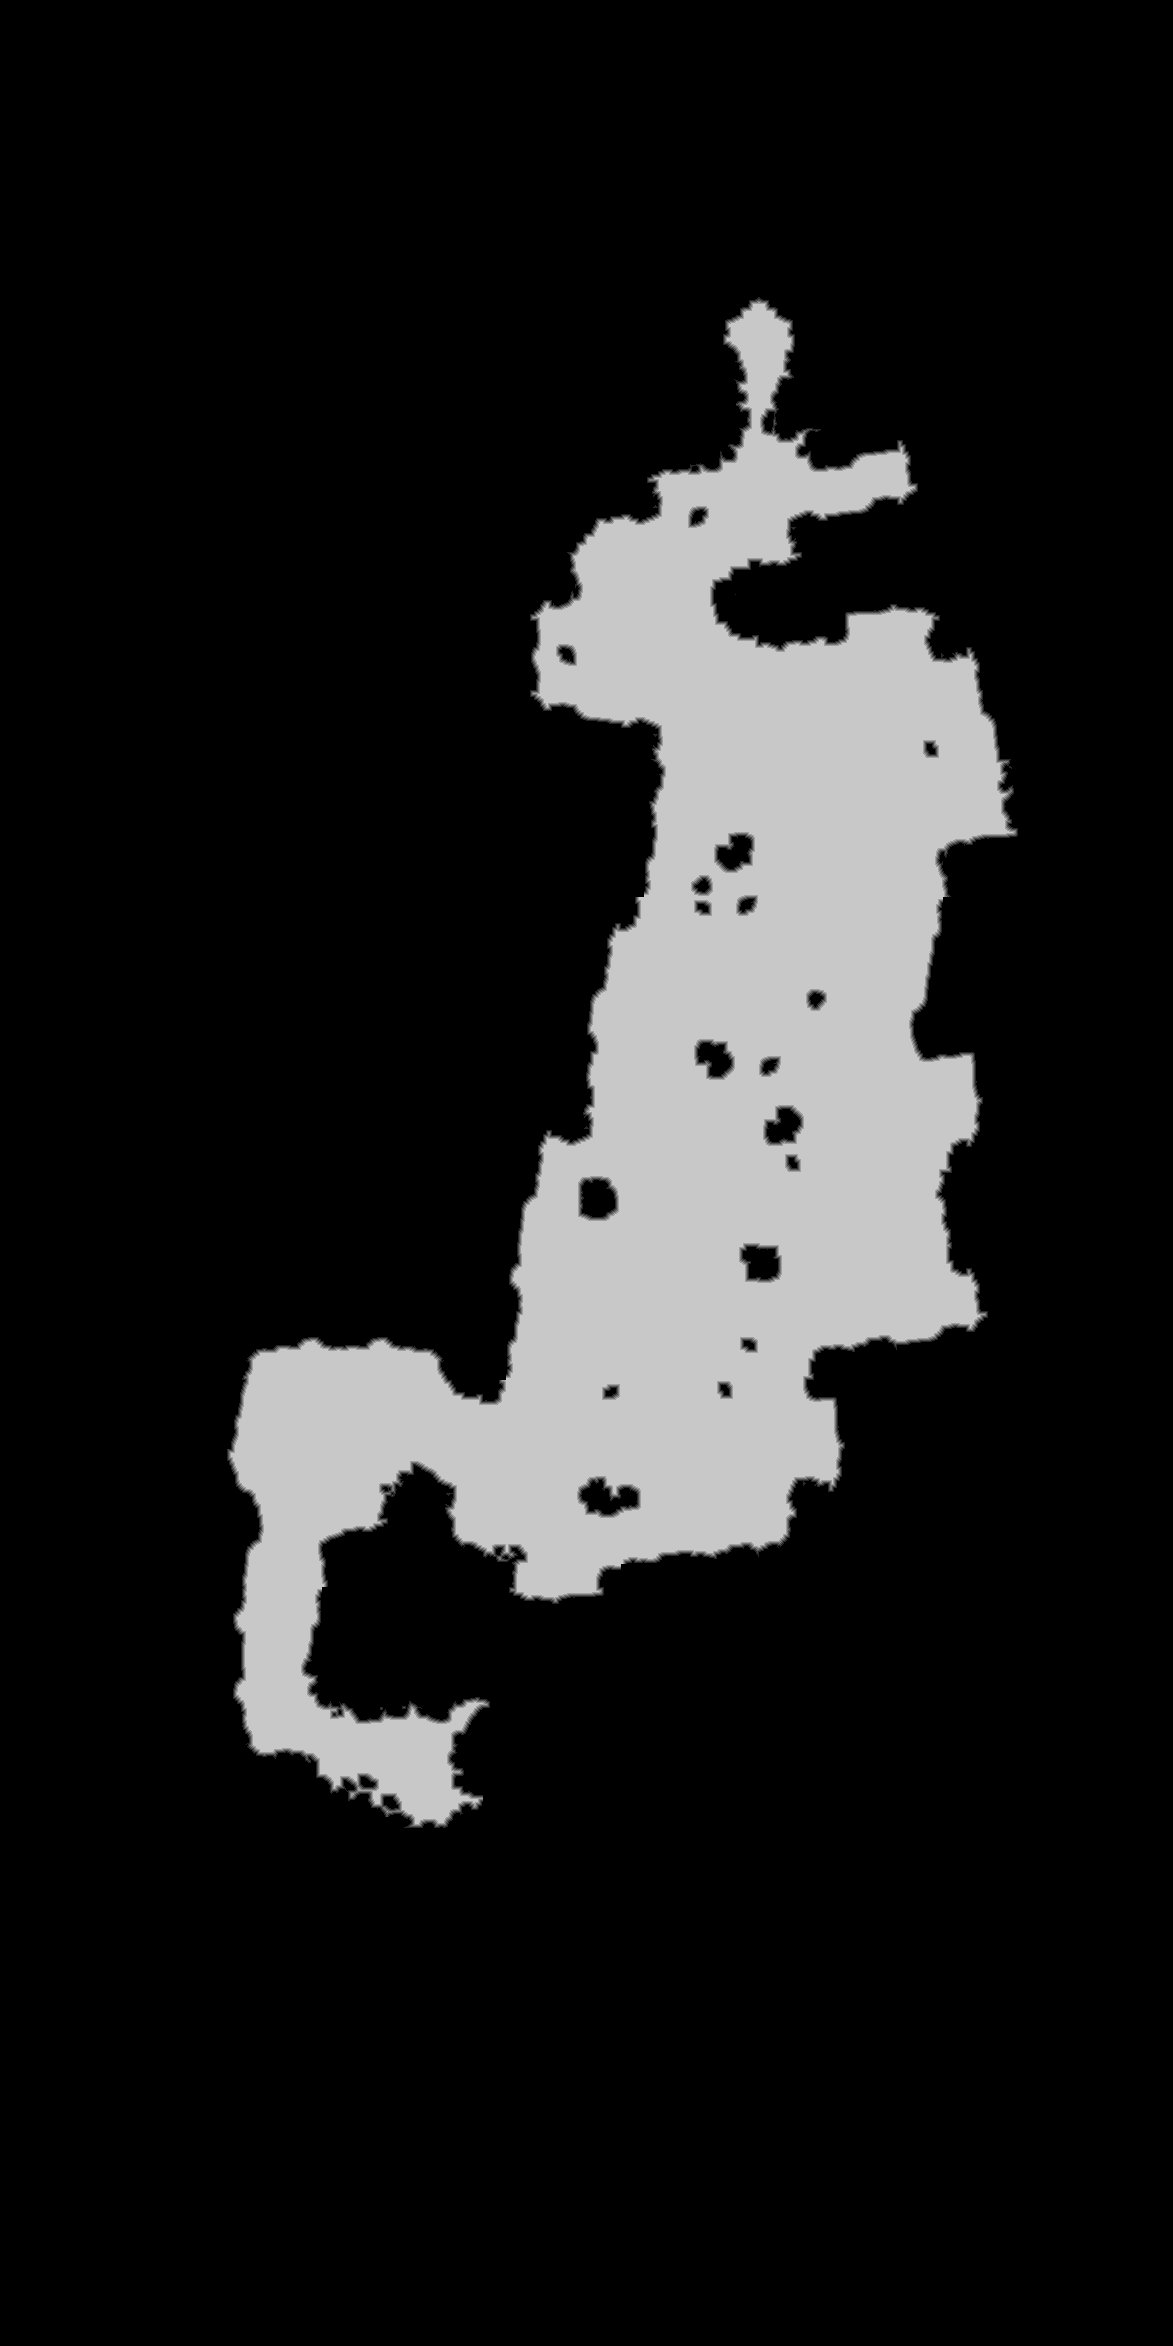

The table this chart was drawn from, first rows:
source	tdt_hull ranged
truth	truth_2ae0617a3f0.tsv
width	1173
height	2346
nibble	0	2296388
nibble	1	10336
nibble	2	10047
nibble	3	9946
nibble	4	9739
nibble	5	415402
